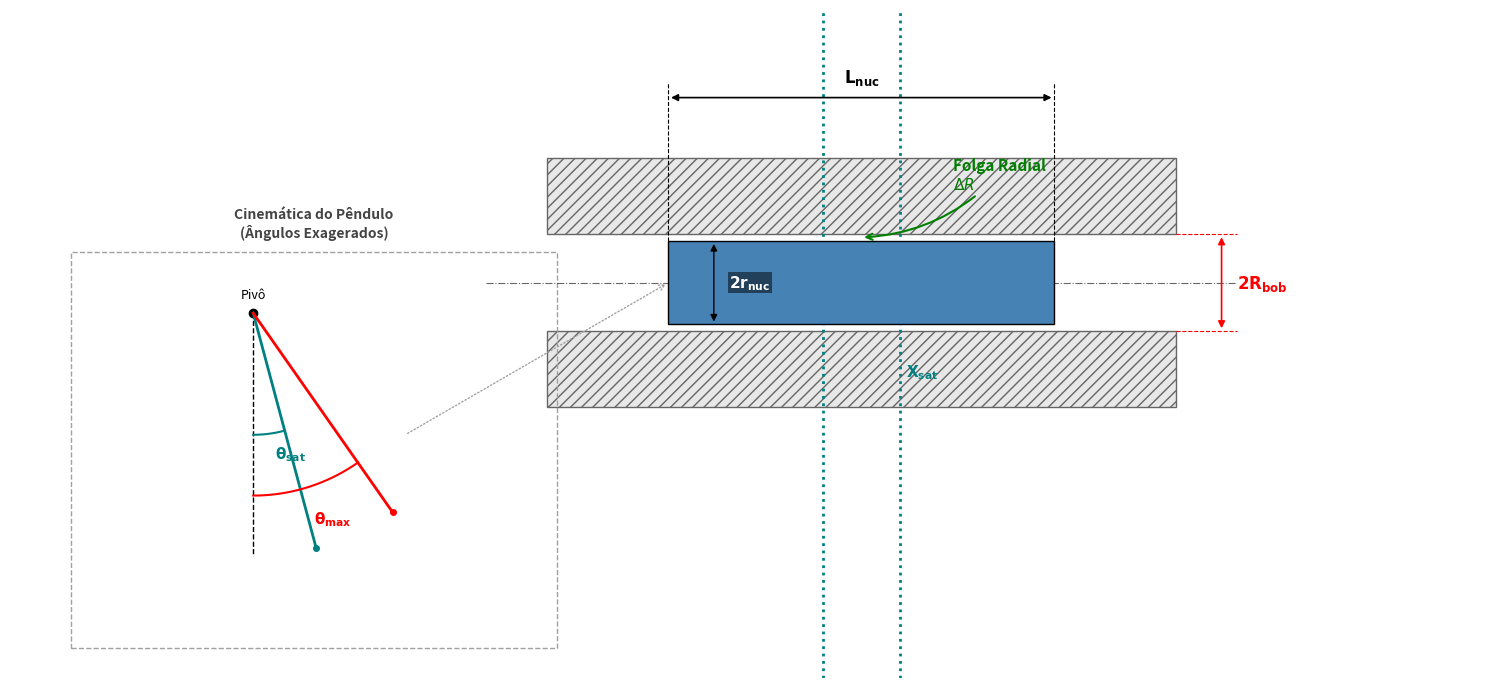

The matplotlib source for this figure:
import numpy as np
import matplotlib.pyplot as plt
from matplotlib.patches import Rectangle, Arc

# Valores das dimensões (mm)
Lp_val = 367.5
R_coil_val = 1.59
r_core_val = 1.37
L_core_val = 12.70
clearance_val = R_coil_val - r_core_val
X_stroke_val = 1.27

# Cálculos dos ângulos reais
theta_sat_rad = np.arcsin(X_stroke_val / Lp_val)
theta_sat_deg = np.degrees(theta_sat_rad)
theta_max_rad = 0.0214 # Calculado anteriormente via Bhaskara
theta_max_deg = np.degrees(theta_max_rad)

# Configuração da figura
fig, ax = plt.subplots(figsize=(15, 9))
ax.set_aspect('equal')
ax.axis('off')

# --- 1. LVDT (Corte Transversal Principal) ---
coil_length = L_core_val + 8
ax.add_patch(Rectangle((-coil_length/2, R_coil_val), coil_length, 2.5, facecolor='#E8E8E8', edgecolor='#666666', hatch='///'))
ax.add_patch(Rectangle((-coil_length/2, -R_coil_val - 2.5), coil_length, 2.5, facecolor='#E8E8E8', edgecolor='#666666', hatch='///'))
ax.plot([-coil_length/2 - 2, coil_length/2 + 2], [0, 0], color='black', linestyle='-.', lw=0.8, alpha=0.6) # Eixo de simetria central

# Núcleo
ax.add_patch(Rectangle((-L_core_val/2, -r_core_val), L_core_val, 2*r_core_val, facecolor='steelblue', edgecolor='black', zorder=3))

# --- 2. LINHAS DE COTA LVDT ---
y_ext_Lnuc = R_coil_val + 4.5
ax.plot([-L_core_val/2, -L_core_val/2], [r_core_val, y_ext_Lnuc + 0.5], 'k--', lw=0.8)
ax.plot([L_core_val/2, L_core_val/2], [r_core_val, y_ext_Lnuc + 0.5], 'k--', lw=0.8)
ax.annotate('', xy=(-L_core_val/2, y_ext_Lnuc), xytext=(L_core_val/2, y_ext_Lnuc), arrowprops=dict(arrowstyle='<|-|>', facecolor='black', lw=1.2))
ax.text(0, y_ext_Lnuc + 0.5, r'$\mathbf{L_{nuc}}$', ha='center', fontsize=12)

x_ext_Rb = coil_length/2 + 1.5
ax.plot([coil_length/2, x_ext_Rb + 0.5], [R_coil_val, R_coil_val], 'r--', lw=0.8)
ax.plot([coil_length/2, x_ext_Rb + 0.5], [-R_coil_val, -R_coil_val], 'r--', lw=0.8)
ax.annotate('', xy=(x_ext_Rb, -R_coil_val), xytext=(x_ext_Rb, R_coil_val), arrowprops=dict(arrowstyle='<|-|>', facecolor='red', edgecolor='red', lw=1.2))
ax.text(x_ext_Rb + 0.5, 0, r'$\mathbf{2R_{bob}}$', color='red', va='center', fontsize=12, fontweight='bold')

x_ext_rn = -L_core_val/2 + 1.5 
ax.annotate('', xy=(x_ext_rn, -r_core_val), xytext=(x_ext_rn, r_core_val), arrowprops=dict(arrowstyle='<|-|>', facecolor='black', lw=1))
ax.text(x_ext_rn + 0.5, 0, r'$\mathbf{2r_{nuc}}$', color='white', va='center', ha='left', fontsize=11, fontweight='bold', bbox=dict(facecolor='black', alpha=0.5, pad=1, edgecolor='none'))

ax.annotate('Folga Radial\n$\Delta R$', xy=(0, R_coil_val - 0.1), xytext=(3, R_coil_val + 1.5),
            arrowprops=dict(arrowstyle='->', color='green', lw=1.5, connectionstyle="arc3,rad=-0.2"), color='green', fontsize=11, fontweight='bold')

ax.axvline(X_stroke_val, color='teal', linestyle=':', linewidth=2)
ax.axvline(-X_stroke_val, color='teal', linestyle=':', linewidth=2)
ax.text(X_stroke_val + 0.2, -R_coil_val - 1.5, r'$\mathbf{X_{sat}}$', color='teal', fontsize=11, fontweight='bold')

# --- 3. ESQUEMA CINEMÁTICO DO PÊNDULO (Para mostrar os ângulos) ---
pivot_x = -20
pivot_y = -1
pend_len = 8 # Comprimento representativo da haste

# Ângulos exagerados visualmente para o desenho técnico ser legível
vis_angle_sat = 15 # graus
vis_angle_max = 35 # graus

# Caixa ao redor do esquema cinemático
ax.add_patch(Rectangle((pivot_x - 6, pivot_y - pend_len - 3), 16, pend_len + 5, facecolor='none', edgecolor='#A0A0A0', linestyle='--', lw=1))
ax.text(pivot_x + 2, pivot_y + 2.5, 'Cinemática do Pêndulo\n(Ângulos Exagerados)', ha='center', fontsize=10, fontweight='bold', color='#444444')

# Pivot (Ponto de giro da balança)
ax.plot(pivot_x, pivot_y, 'ko', markersize=6)
ax.text(pivot_x, pivot_y + 0.5, 'Pivô', ha='center', fontsize=9)

# Linha de Repouso (Vertical, Pêndulo parado)
ax.plot([pivot_x, pivot_x], [pivot_y, pivot_y - pend_len], 'k--', lw=1)

# Linha correspondente à Saturação (theta_sat)
sat_x = pivot_x + pend_len * np.sin(np.radians(vis_angle_sat))
sat_y = pivot_y - pend_len * np.cos(np.radians(vis_angle_sat))
ax.plot([pivot_x, sat_x], [pivot_y, sat_y], color='teal', lw=2, linestyle='-')
ax.plot(sat_x, sat_y, 'o', color='teal', markersize=4)

# Linha correspondente ao Máximo Geométrico (theta_max)
max_x = pivot_x + pend_len * np.sin(np.radians(vis_angle_max))
max_y = pivot_y - pend_len * np.cos(np.radians(vis_angle_max))
ax.plot([pivot_x, max_x], [pivot_y, max_y], color='red', lw=2, linestyle='-')
ax.plot(max_x, max_y, 'o', color='red', markersize=4)

# Desenhando os arcos e indicando os thetas
# Theta Sat
arc_sat_r = 4.0
t_sat_vals = np.linspace(270, 270 + vis_angle_sat, 20) # 270 é o eixo Y para baixo (vertical)
ax.plot(pivot_x + arc_sat_r*np.cos(np.radians(t_sat_vals)), pivot_y + arc_sat_r*np.sin(np.radians(t_sat_vals)), color='teal', lw=1.5)
ax.text(pivot_x + arc_sat_r*np.cos(np.radians(270 + vis_angle_sat/2)) + 0.2, 
        pivot_y + arc_sat_r*np.sin(np.radians(270 + vis_angle_sat/2)) - 0.8, 
        r'$\mathbf{\theta_{sat}}$', color='teal', fontsize=11, fontweight='bold')

# Theta Max
arc_max_r = 6.0
t_max_vals = np.linspace(270, 270 + vis_angle_max, 20)
ax.plot(pivot_x + arc_max_r*np.cos(np.radians(t_max_vals)), pivot_y + arc_max_r*np.sin(np.radians(t_max_vals)), color='red', lw=1.5)
ax.text(pivot_x + arc_max_r*np.cos(np.radians(270 + vis_angle_max/2)) + 0.2, 
        pivot_y + arc_max_r*np.sin(np.radians(270 + vis_angle_max/2)) - 1.2, 
        r'$\mathbf{\theta_{max}}$', color='red', fontsize=11, fontweight='bold')

# Conexão visual tracejada entre o fim do pêndulo e o núcleo do LVDT
ax.annotate('', xy=(-L_core_val/2, 0), xytext=(pivot_x + 5, pivot_y - pend_len/2),
            arrowprops=dict(arrowstyle='->', color='#A0A0A0', lw=1, linestyle=':'))


# Ajuste fino dos limites da tela
ax.set_xlim(-28, coil_length/2 + 10)
ax.set_ylim(-13, 9)

plt.tight_layout()
plt.show()
